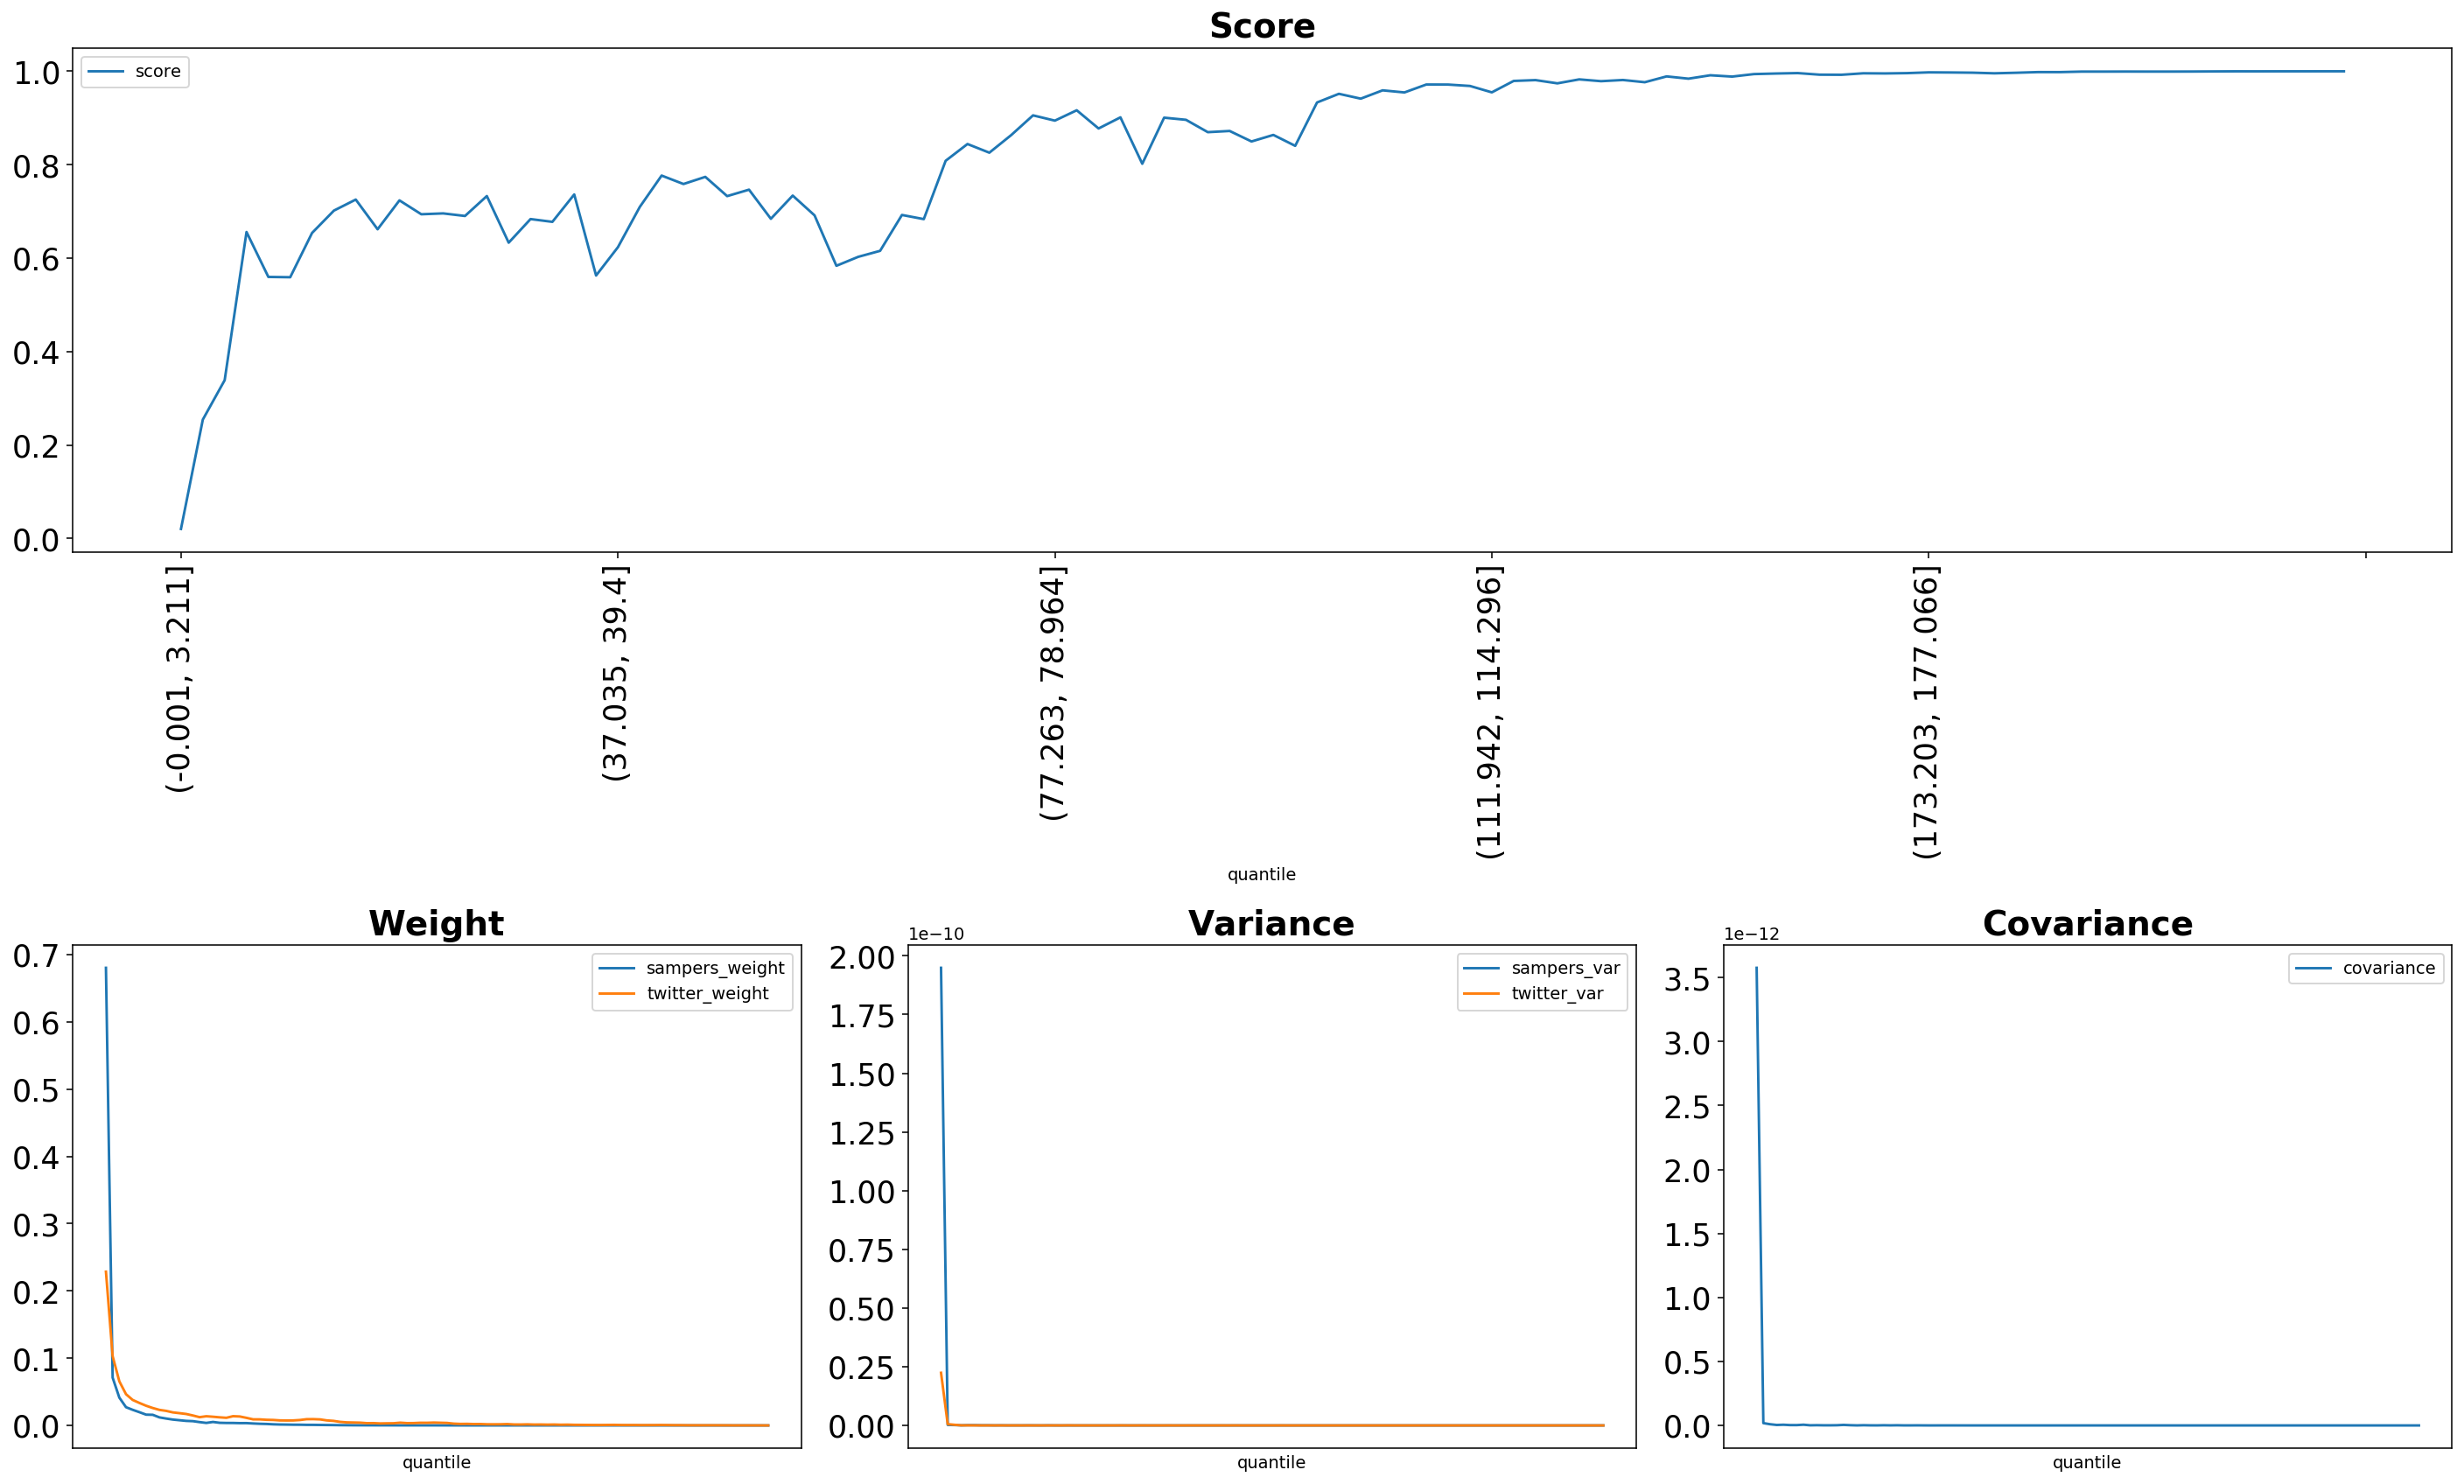

The table this chart was drawn from, first rows:
quantile, score, sampers_weight, sampers_mean, sampers_var, twitter_weight, twitter_mean, twitter_var, covariance
(-0.001, 3.211], 0.02051, 0.6803, 7.370990014859287e-08, 1.9488476744535592e-10, 0.2286, 2.4764940468922116e-08, 2.241875918261085e-11, 3.576114232166845e-12
(3.211, 5.192], 0.2545, 0.07106, 7.699150394301071e-09, 2.24019092563554e-13, 0.103, 1.1160399422128835e-08, 5.448980935103797e-13, 1.8189374422610882e-14
(5.192, 6.939], 0.3389, 0.04138, 4.48333844895933e-09, 1.7009841585080352e-13, 0.0656, 7.107431863984629e-09, 2.7693357664941415e-13, 9.529584721458117e-15
(6.939, 8.647], 0.656, 0.02712, 2.9388500642843707e-09, 4.3805631940052455e-14, 0.04645, 5.032529447093647e-09, 4.5593704248402555e-14, 3.755067373688091e-15
(8.647, 10.313], 0.5599, 0.02321, 2.51432050307221e-09, 1.1645251159859768e-13, 0.03787, 4.103681112230407e-09, 4.381894217363856e-14, 5.49170269659057e-15
(10.313, 11.904], 0.5592, 0.01971, 2.135850907476699e-09, 1.1782565636237656e-13, 0.03343, 3.6219433966936547e-09, 2.842479750525497e-14, 2.782274963266854e-15
(11.904, 13.467], 0.654, 0.01606, 1.7399559767562767e-09, 6.716797885206442e-14, 0.0293, 3.1748042518712417e-09, 1.3030742431729918e-14, 2.6374287193768876e-15
(13.467, 15.011], 0.7018, 0.0158, 1.7119783493357694e-09, 6.570292104751272e-14, 0.02591, 2.8072045303437917e-09, 1.5888421025042834e-14, 5.674764970533834e-15
(15.011, 16.559], 0.7255, 0.01195, 1.2950048189709945e-09, 2.3681073191043455e-14, 0.02312, 2.504558536129633e-09, 1.6222704249977464e-14, 1.0875051116829897e-15
(16.559, 18.16], 0.6619, 0.01025, 1.1101881101843564e-09, 4.5796120412535513e-14, 0.02165, 2.3456694313705067e-09, 1.0936319726574757e-14, 1.9087227725454785e-15
(18.16, 19.809], 0.7237, 0.008724, 9.452869429722487e-10, 1.6179260571876453e-14, 0.01939, 2.101233299984622e-09, 9.16451314652339e-15, 1.0570973193553879e-15
(19.809, 21.501], 0.694, 0.007735, 8.38068627981418e-10, 2.205664658254884e-14, 0.01824, 1.9760670987529885e-09, 8.227158927496659e-15, 9.967232138053691e-16
(21.501, 23.229], 0.6959, 0.006757, 7.32129871036626e-10, 1.815891580624408e-14, 0.01702, 1.844158678965184e-09, 6.596527678120342e-15, 1.6190553143112568e-15
(23.229, 24.979], 0.6904, 0.006348, 6.877854593774088e-10, 3.365578851540957e-14, 0.01479, 1.6021576630473711e-09, 1.45092282588142e-14, 4.260050280387557e-15
(24.979, 26.776], 0.733, 0.004953, 5.366146309022822e-10, 2.2710171507490054e-14, 0.01228, 1.3303746071485609e-09, 4.663756033419209e-15, 1.8304482747565653e-15
(26.776, 28.569], 0.6332, 0.003752, 4.0651582975139877e-10, 2.7143037172910935e-15, 0.01366, 1.4798424613326458e-09, 1.324070326087084e-14, 3.7642476063781055e-16
(28.569, 30.431], 0.6837, 0.005167, 5.598118955884904e-10, 3.847248889098326e-14, 0.01291, 1.3993179957659582e-09, 4.4443239892429165e-15, 1.7636867120073434e-15
(30.431, 32.517], 0.6778, 0.003917, 4.244557489657604e-10, 5.821385476561445e-15, 0.01205, 1.3060320621462801e-09, 1.956908755430039e-14, 6.692370762915715e-16
(32.517, 34.741], 0.7364, 0.003681, 3.9883197106468867e-10, 3.136705809400109e-15, 0.01135, 1.2301779253521686e-09, 4.473251915523603e-15, 4.4115994682125053e-16
(34.741, 37.035], 0.5629, 0.003663, 3.968547733423741e-10, 3.592300725656667e-15, 0.01375, 1.489626635700021e-09, 4.2220759657058326e-14, 1.3955711398805348e-15
(37.035, 39.4], 0.6235, 0.003427, 3.7129468501626894e-10, 1.5710743690366154e-15, 0.01331, 1.4416925239717808e-09, 1.4368988150798933e-14, 5.969820776343739e-16
(39.4, 41.811], 0.7097, 0.003463, 3.7518045807522823e-10, 3.3894693284792434e-15, 0.0113, 1.224294151895556e-09, 1.0762888257480882e-14, 1.3079141808671132e-15
(41.811, 44.358], 0.7768, 0.002902, 3.1446646713224194e-10, 2.539723493904366e-15, 0.009049, 9.804048142270046e-10, 5.7949379461323505e-15, 3.870330829615696e-16
(44.358, 46.832], 0.7588, 0.002458, 2.663513447058614e-10, 9.990687540042567e-16, 0.009007, 9.758522086988137e-10, 3.600055420753489e-15, 3.9377633588145713e-16
(46.832, 49.227], 0.774, 0.0022, 2.3837271393389077e-10, 1.112964203350692e-15, 0.008385, 9.084967309697105e-10, 2.6006316920720504e-15, 6.913714397105601e-16
(49.227, 51.555], 0.7328, 0.001682, 1.8223398790036144e-10, 5.536411530608968e-16, 0.008143, 8.823207062324352e-10, 6.691262313206499e-15, 3.1909330719972046e-16
(51.555, 53.764], 0.7467, 0.001387, 1.502297495551326e-10, 2.1336575688851398e-16, 0.007474, 8.098002084382127e-10, 5.810737105765384e-15, 7.123671773827675e-17
(53.764, 55.987], 0.6843, 0.001274, 1.3807756451690275e-10, 1.994381629736368e-16, 0.007369, 7.984059872596117e-10, 2.7184654362060166e-14, 2.2112187160803472e-16
(55.987, 58.084], 0.734, 0.001099, 1.1909648221085297e-10, 1.3816810120606785e-16, 0.007439, 8.060257435205259e-10, 3.4212812328259767e-15, 2.789642341060837e-16
(58.084, 60.03], 0.6916, 0.001061, 1.1493638094612265e-10, 1.7345325186718569e-16, 0.008067, 8.739969562143012e-10, 4.854154891504077e-15, 2.67775844747643e-16
(60.03, 61.847], 0.5837, 0.0008697, 9.42332416504342e-11, 1.7678334341882192e-16, 0.009291, 1.0066938938401688e-09, 1.542068299048518e-14, 2.1847873710196643e-16
(61.847, 63.57], 0.6029, 0.000849, 9.198772018517188e-11, 2.4149801028903094e-16, 0.009369, 1.0151340651713635e-09, 4.799051787794746e-15, 1.5515015053551821e-16
(63.57, 65.258], 0.6157, 0.0007232, 7.835703495757206e-11, 5.263911496815541e-17, 0.008972, 9.721526856359905e-10, 3.256108785161696e-15, 3.8162417435105525e-17
(65.258, 66.947], 0.6925, 0.0006237, 6.757859084175965e-11, 6.761742100536931e-17, 0.007498, 8.124478021130487e-10, 1.9796046968708692e-15, 4.265872843185798e-17
(66.947, 68.708], 0.6836, 0.0005363, 5.810237929071032e-11, 7.831350445492016e-17, 0.00678, 7.346435564550428e-10, 1.735294383666018e-14, 5.77484057262955e-17
(68.708, 70.5], 0.8085, 0.0003952, 4.282295224442003e-11, 2.9291708669532445e-17, 0.005291, 5.73280903314358e-10, 1.3394509014040534e-15, 2.4081448740863785e-17
(70.5, 72.284], 0.8444, 0.0003387, 3.6694562097634145e-11, 3.956456225104563e-17, 0.004532, 4.909888949034852e-10, 2.820498531832039e-15, 3.4746196993663765e-17
(72.284, 73.955], 0.8258, 0.000266, 2.882320761578114e-11, 8.126419626519941e-18, 0.00434, 4.702815306044587e-10, 9.953313836879878e-15, 6.642759741160895e-18
(73.955, 75.584], 0.8634, 0.0002427, 2.6297197050818878e-11, 4.156741132199267e-18, 0.004113, 4.4564823480769447e-10, 2.3524230859255633e-15, 9.33597811662899e-18
(75.584, 77.263], 0.9057, 0.0002177, 2.3587351616090307e-11, 8.044101650454543e-18, 0.00337, 3.6514076394886017e-10, 1.3685877402657606e-15, 1.6760863552543184e-17
(77.263, 78.964], 0.8944, 0.0002074, 2.2469572741294937e-11, 2.3270584975885508e-17, 0.003437, 3.723993060855468e-10, 3.277116878691005e-15, 1.266588748874819e-17
(78.964, 80.601], 0.9166, 0.0001699, 1.8404597149514182e-11, 5.628542296749795e-18, 0.002975, 3.223413085779376e-10, 2.897941574981643e-15, 7.43473890340421e-18
(80.601, 82.152], 0.8776, 0.0001756, 1.902578414967543e-11, 9.630420063450791e-18, 0.003147, 3.410139331074267e-10, 1.1401514735554749e-14, 1.468961208145781e-17
(82.152, 83.605], 0.9014, 0.0001448, 1.568703767833221e-11, 2.2344707566390495e-18, 0.00324, 3.510837850780628e-10, 3.1336641187606666e-15, 2.1677601241359756e-18
(83.605, 84.996], 0.8021, 0.0001317, 1.426898262492447e-11, 1.3054838501043964e-18, 0.004077, 4.417518679988438e-10, 1.9098257623978727e-14, 2.9327686336920847e-18
(84.996, 86.337], 0.9007, 0.0001326, 1.4364878843439319e-11, 4.406044679210313e-18, 0.003425, 3.711087836392389e-10, 6.301079583613168e-16, 2.043283253027201e-17
(86.337, 87.635], 0.8962, 0.0001253, 1.3576206106119126e-11, 5.576043021773547e-19, 0.003495, 3.7870462234653733e-10, 7.014319121024714e-16, 1.9367095003397913e-18
(87.635, 88.948], 0.8697, 0.0001292, 1.3998324879962295e-11, 9.104392948342625e-19, 0.003944, 4.273296616470837e-10, 1.1971655036553252e-15, 4.729476104194693e-18
(88.948, 90.32], 0.8723, 0.0001223, 1.325356839929218e-11, 4.518648218060553e-19, 0.003912, 4.238243797803348e-10, 8.778136155524647e-16, 3.145989361469143e-18
(90.32, 91.756], 0.8498, 0.0001382, 1.4970381255604126e-11, 1.8051195547131474e-17, 0.004236, 4.589216546020777e-10, 2.2811601702011183e-15, 5.034998791869348e-17
(91.756, 93.329], 0.8638, 0.0001057, 1.1452368406446283e-11, 6.537773595772223e-19, 0.003968, 4.2991182410030334e-10, 2.0239139956422845e-15, 5.980664188762627e-18
(93.329, 95.065], 0.8404, 9.269661007150054e-05, 1.0043574680284159e-11, 1.691857928911107e-18, 0.003701, 4.0096692736368495e-10, 1.2758556378667488e-14, 9.609652790289837e-18
(95.065, 96.929], 0.9333, 7.245156358938405e-05, 7.850046393843881e-12, 3.497664011214848e-18, 0.002664, 2.8862783486316136e-10, 1.017921948183629e-15, 2.5769949776380948e-18
(96.929, 98.827], 0.9518, 5.887954559982211e-05, 6.379533328315564e-12, 1.1252888046246333e-18, 0.002251, 2.439354534053646e-10, 6.135531406273627e-16, 3.0393093454588407e-18
(98.827, 100.812], 0.9414, 4.541565951317916e-05, 4.9207362342931126e-12, 2.875428829365841e-19, 0.002342, 2.537807039811708e-10, 2.160176137708357e-15, 2.0912548269576946e-18
(100.812, 102.885], 0.9592, 4.581408255679851e-05, 4.963904928270707e-12, 3.0019146030839765e-19, 0.002031, 2.2006851361914824e-10, 7.208076504996982e-16, 1.3960564107054055e-18
(102.885, 105.005], 0.9547, 4.359192264094524e-05, 4.723136371047405e-12, 4.647891690957235e-19, 0.002087, 2.261544221110707e-10, 1.3046082575534682e-15, 2.1320042738043205e-18
(105.005, 107.241], 0.9717, 4.076971477806314e-05, 4.417353285643549e-12, 2.931416873224389e-19, 0.001713, 1.8561359537741326e-10, 2.758088832326928e-16, 6.713729702420806e-19
(107.241, 109.566], 0.9716, 4.0882364788392993e-05, 4.429558789066058e-12, 1.2627125991809604e-19, 0.001686, 1.8268090520521566e-10, 5.101485763136053e-16, 9.164690975004596e-19
(109.566, 111.942], 0.9686, 4.1045312225366584e-05, 4.447213962765968e-12, 1.0311879430755704e-18, 0.00174, 1.885405593827116e-10, 8.260323985289102e-16, 7.464762093107149e-19
... 40 more rows
